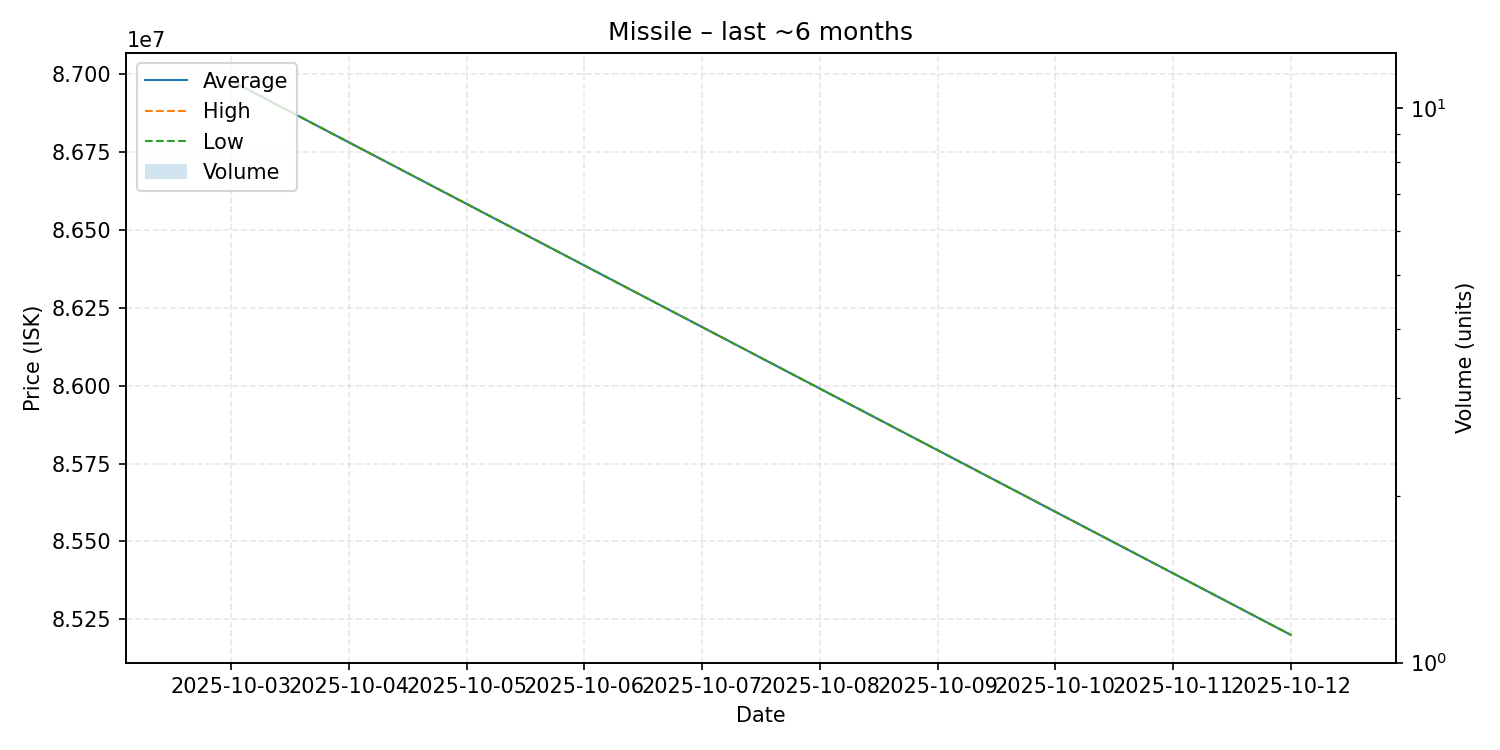

Data behind this chart, as committed beside it:
date, average, highest, lowest, order_count, volume
2025-10-03, 86980000, 86980000, 86980000, 1, 1
2025-10-12, 85200000, 85200000, 85200000, 1, 1
